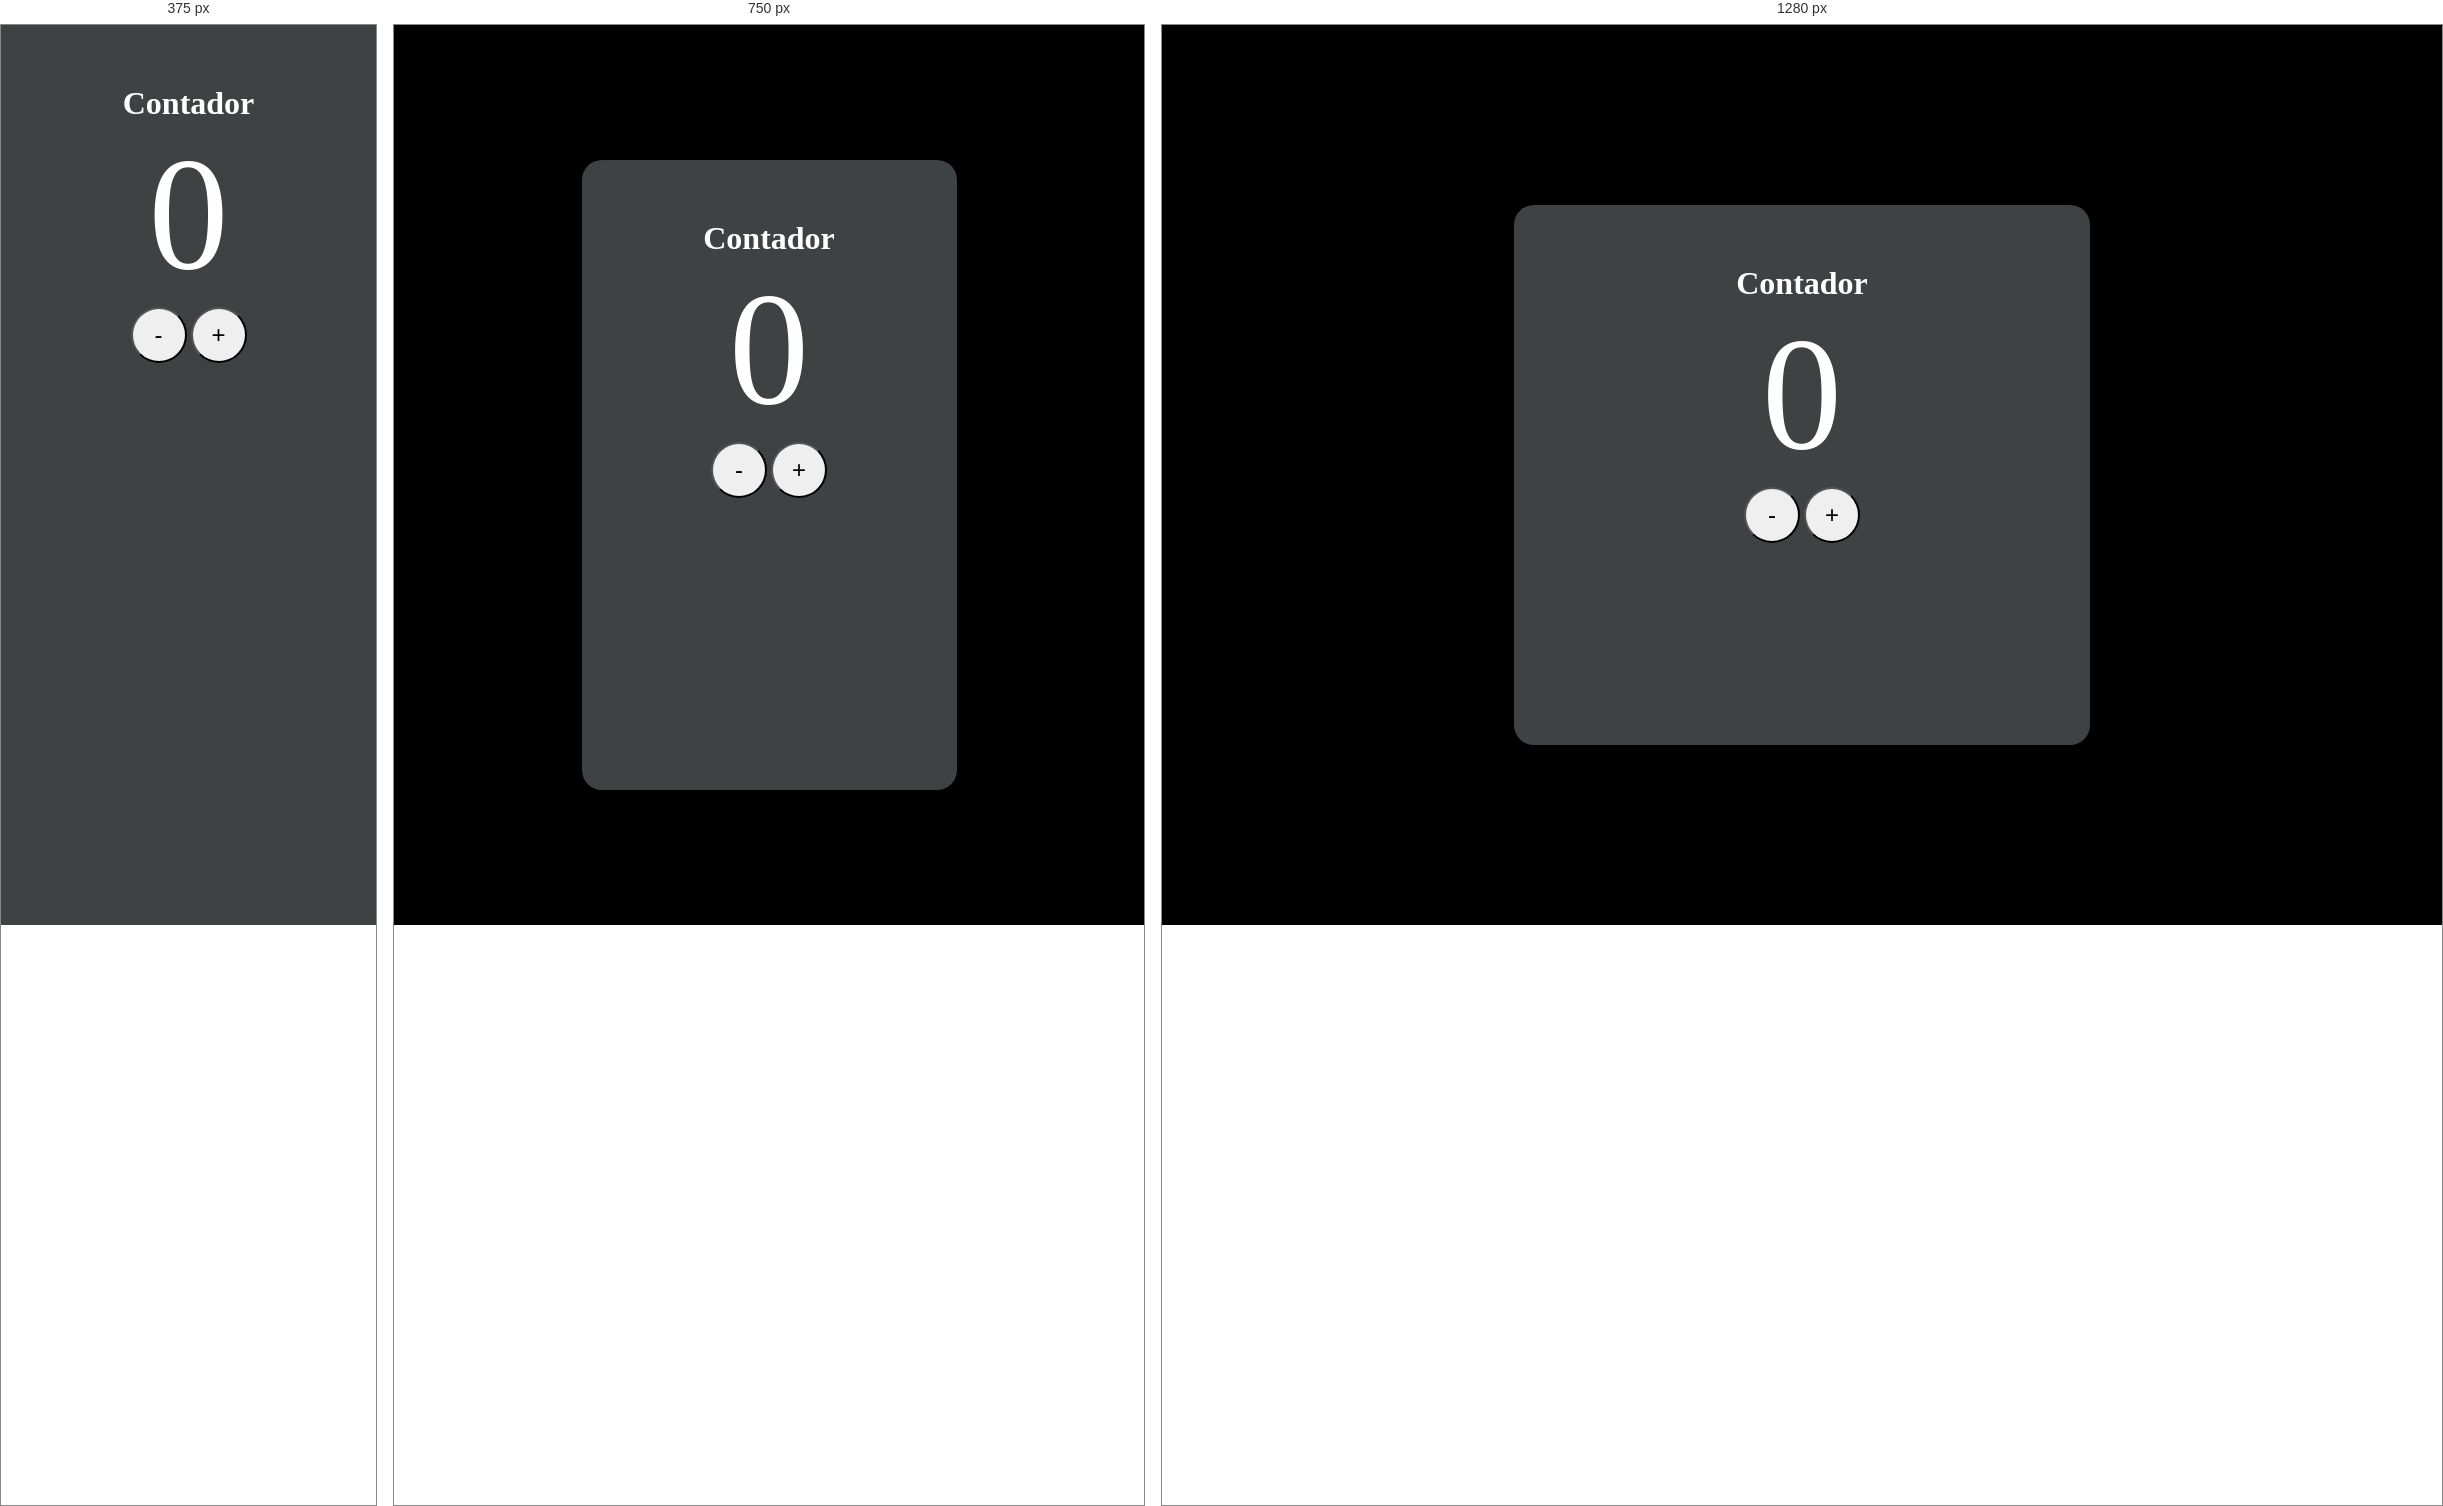
Rendered at 375 px, 750 px and 1280 px, left to right.

<!-- file: index.html -->
<!DOCTYPE html>
<html lang="en">
<head>
    <meta charset="UTF-8">
    <meta http-equiv="X-UA-Compatible" content="IE=edge">
    <meta name="viewport" content="width=device-width, initial-scale=1.0">
    <link rel="stylesheet" href="./assets/css/styles.css">

    <title>Contador</title>
</head>
<body>
    <div id="container">
        <div id="counterContainer">
            <div class="counter">
                <h1>Contador</h1>
                    <span id="currentNumber">0</span>
                <div class="ContainerButton">
                    <button class="button" name="subtrair" onclick="decrement()">-</button>
            
                    <button class="button" name="adcionar" onclick="increment()">+</button>
                </div>
            </div>
            
        </div>
    </div>
    <script src="./assets/js/scripts.js"></script>
</body>
</html>

/* @media block from assets/css/styles.css */
@media (max-width: 900px)
{
    #counterContainer {
        
        height: 70vh;
        width: 50vw;
        
    }
    .counter {
        padding-top: 18vh;
        
    }
}

/* @media block from assets/css/styles.css */
@media (max-width: 600px)
{
    #counterContainer {
                
        height: 100vh;
        width: 100vw;
        border-radius: 0;
    }

    .counter {
        padding-top: 23vh;
        
    }
}